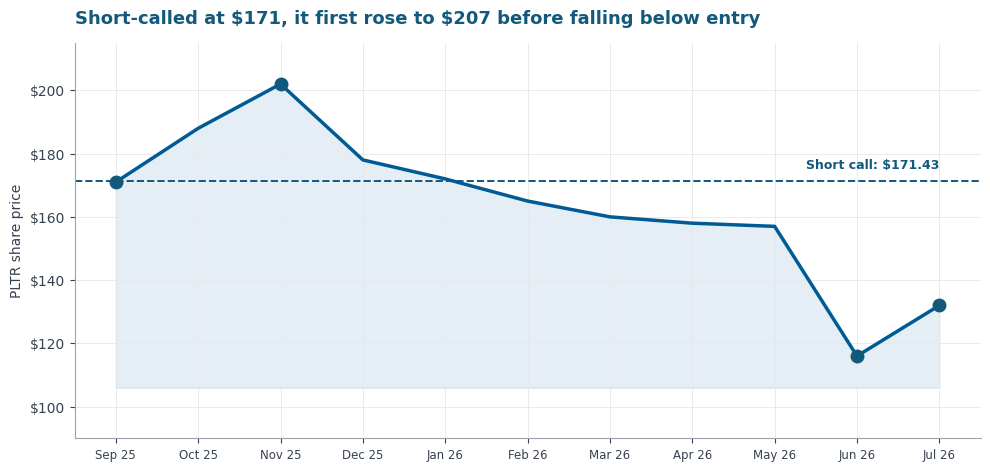
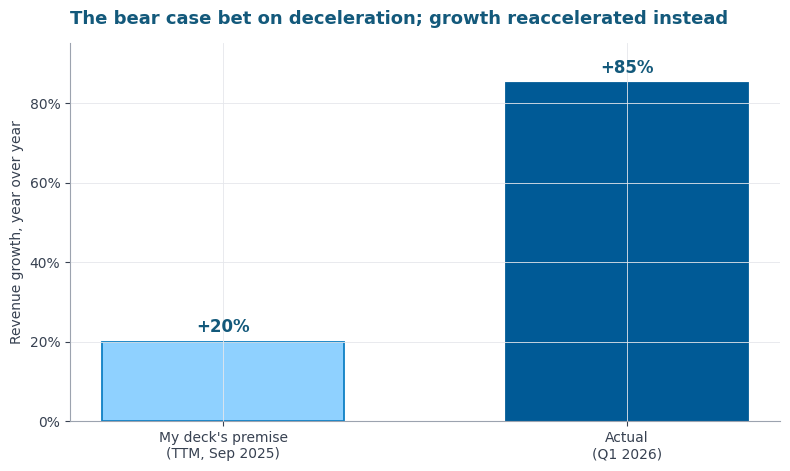
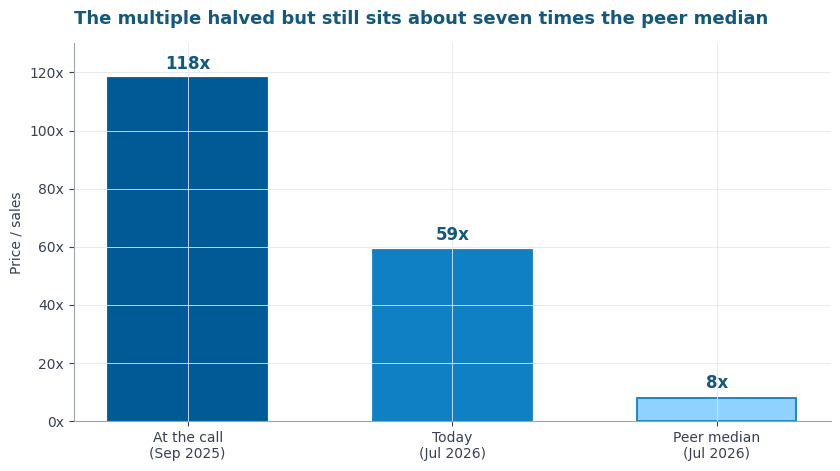
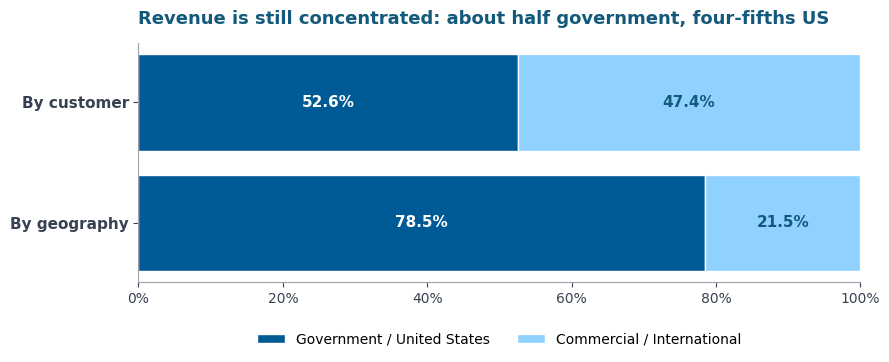
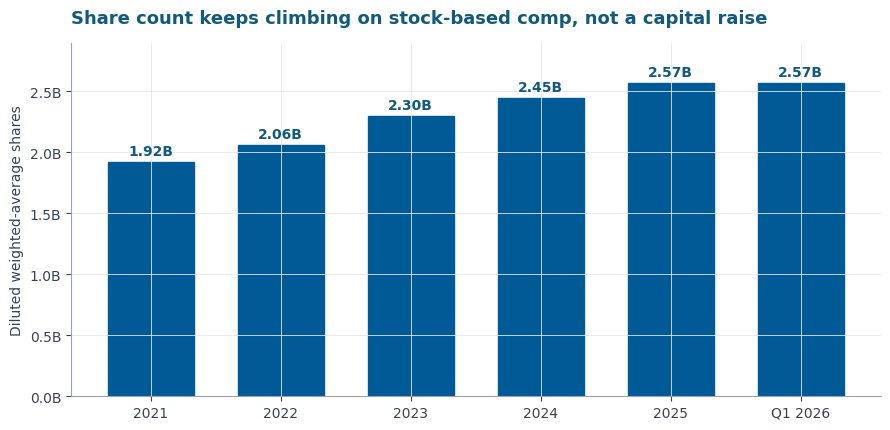
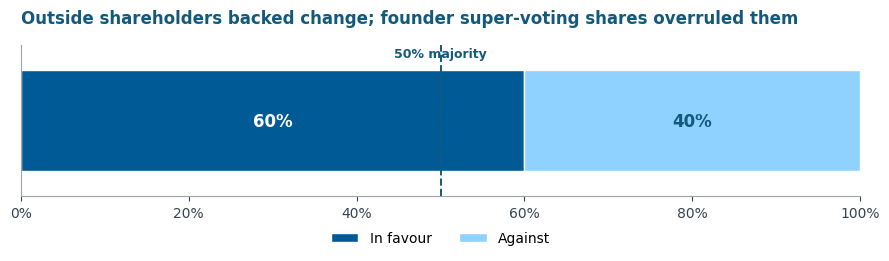

Here is the Python script that generated these plots, in order:
import numpy as np
import matplotlib.pyplot as plt
import matplotlib.ticker as mticker

# Brand palette - matches assets/css/style.css on the live site.
BLUE_MAIN  = '#005a96'
BLUE_SOFT  = '#0f80c4'
BLUE_LIGHT = '#8fd1ff'
TITLE_BLUE = '#13597B'
GREY_TEXT  = '#374151'
GREY_GRID  = '#e5e7eb'

plt.rcParams.update({
    'font.family': 'DejaVu Sans',
    'font.size': 10,
    'axes.spines.top': False,
    'axes.spines.right': False,
    'axes.edgecolor': '#9ca3af',
    'axes.labelcolor': GREY_TEXT,
    'xtick.color': GREY_TEXT,
    'ytick.color': GREY_TEXT,
    'axes.grid': True,
    'grid.color': GREY_GRID,
    'grid.linewidth': 0.6,
    'figure.dpi': 110,
    'savefig.dpi': 180,
})

months = ['Sep 25','Oct 25','Nov 25','Dec 25','Jan 26','Feb 26',
          'Mar 26','Apr 26','May 26','Jun 26','Jul 26']
# Approximate month-end closes. Nov reflects the record close near $207 (Nov 3, 2025);
# Jun reflects the ~$116 month-end after an intraday low near $107 on Jun 25, 2026;
# Jul reflects the $132.22 close on Jul 8, 2026.
price = [171, 188, 202, 178, 172, 165, 160, 158, 157, 116, 132]
CALL = 171.43
key = {0: 'call', 2: 'peak', 9: 'low', 10: 'now'}

fig, ax = plt.subplots(figsize=(10, 4.8))
ax.plot(months, price, color=BLUE_MAIN, linewidth=2.5, zorder=3)
ax.fill_between(months, price, min(price) - 10, color=BLUE_MAIN, alpha=0.10, zorder=1)
ax.axhline(CALL, color=TITLE_BLUE, linewidth=1.4, linestyle='--', zorder=2)
ax.text(len(months) - 1, CALL + 3, 'Short call: $171.43', ha='right', va='bottom',
        fontsize=9, color=TITLE_BLUE, weight='bold')
for i in key:
    ax.plot([months[i]], [price[i]], 'o', markersize=9, color=TITLE_BLUE, zorder=4)

ax.yaxis.set_major_formatter(mticker.FuncFormatter(lambda v, _: f'${v:,.0f}'))
ax.set_ylim(90, 215)
ax.set_ylabel('PLTR share price')
ax.set_title(r'Short-called at \$171, it first rose to \$207 before falling below entry',
             color=TITLE_BLUE, fontsize=13, weight='bold', loc='left', pad=14)
plt.setp(ax.get_xticklabels(), fontsize=8.5)
fig.tight_layout()
plt.show()

labels = ["My deck's premise\n(TTM, Sep 2025)", 'Actual\n(Q1 2026)']
growth = [20, 85]

fig, ax = plt.subplots(figsize=(8, 4.8))
bars = ax.bar(labels, growth, color=[BLUE_LIGHT, BLUE_MAIN],
              edgecolor=[BLUE_SOFT, BLUE_MAIN], linewidth=1.3, width=0.6)
for bar, v in zip(bars, growth):
    ax.text(bar.get_x() + bar.get_width() / 2, v + 1.5, f'+{v}%',
            ha='center', va='bottom', fontsize=12, weight='bold', color=TITLE_BLUE)

ax.yaxis.set_major_formatter(mticker.PercentFormatter(decimals=0))
ax.set_ylim(0, 95)
ax.set_ylabel('Revenue growth, year over year')
ax.set_title('The bear case bet on deceleration; growth reaccelerated instead',
             color=TITLE_BLUE, fontsize=13, weight='bold', loc='left', pad=14)
fig.tight_layout()
plt.show()

labels = ['At the call\n(Sep 2025)', 'Today\n(Jul 2026)', 'Peer median\n(Jul 2026)']
ps = [118, 59, 8]

fig, ax = plt.subplots(figsize=(8.5, 4.8))
bars = ax.bar(labels, ps, color=[BLUE_MAIN, BLUE_SOFT, BLUE_LIGHT],
              edgecolor=[BLUE_MAIN, BLUE_SOFT, BLUE_SOFT], linewidth=1.3, width=0.6)
for bar, v in zip(bars, ps):
    ax.text(bar.get_x() + bar.get_width() / 2, v + 2, f'{v}x',
            ha='center', va='bottom', fontsize=12, weight='bold', color=TITLE_BLUE)

ax.yaxis.set_major_formatter(mticker.FuncFormatter(lambda v, _: f'{v:.0f}x'))
ax.set_ylim(0, 130)
ax.set_ylabel('Price / sales')
ax.set_title('The multiple halved but still sits about seven times the peer median',
             color=TITLE_BLUE, fontsize=13, weight='bold', loc='left', pad=14)
fig.tight_layout()
plt.show()

cats = ['By customer', 'By geography']
gov_us   = [52.6, 78.5]   # Government / United States
com_intl = [47.4, 21.5]   # Commercial / International
y = np.arange(len(cats))

fig, ax = plt.subplots(figsize=(9, 3.8))
ax.barh(y, gov_us, color=BLUE_MAIN, edgecolor='white', label='Government / United States')
ax.barh(y, com_intl, left=gov_us, color=BLUE_LIGHT, edgecolor='white', label='Commercial / International')
for i in range(len(cats)):
    ax.text(gov_us[i] / 2, y[i], f'{gov_us[i]:.1f}%', ha='center', va='center',
            color='white', fontsize=11, fontweight='bold')
    ax.text(gov_us[i] + com_intl[i] / 2, y[i], f'{com_intl[i]:.1f}%', ha='center', va='center',
            color=TITLE_BLUE, fontsize=11, fontweight='bold')
ax.set_yticks(y)
ax.set_yticklabels(cats, fontsize=11, fontweight='bold')
ax.invert_yaxis()
ax.set_xlim(0, 100)
ax.xaxis.set_major_formatter(mticker.PercentFormatter(decimals=0))
ax.grid(False)
ax.legend(loc='upper center', bbox_to_anchor=(0.5, -0.16), ncol=2, frameon=False, fontsize=10)
ax.set_title('Revenue is still concentrated: about half government, four-fifths US',
             color=TITLE_BLUE, fontsize=13, weight='bold', loc='left', pad=14)
fig.tight_layout()
plt.show()

years  = ['2021', '2022', '2023', '2024', '2025', 'Q1 2026']
shares = [1.92, 2.06, 2.30, 2.45, 2.57, 2.57]

fig, ax = plt.subplots(figsize=(9, 4.4))
bars = ax.bar(years, shares, color=BLUE_MAIN, edgecolor=BLUE_MAIN, width=0.66)
for bar, v in zip(bars, shares):
    ax.text(bar.get_x() + bar.get_width() / 2, v + 0.03, f'{v:.2f}B',
            ha='center', va='bottom', fontsize=10, weight='bold', color=TITLE_BLUE)
ax.set_ylim(0, 2.9)
ax.yaxis.set_major_formatter(mticker.FuncFormatter(lambda v, _: f'{v:.1f}B'))
ax.set_ylabel('Diluted weighted-average shares')
ax.set_title('Share count keeps climbing on stock-based comp, not a capital raise',
             color=TITLE_BLUE, fontsize=13, weight='bold', loc='left', pad=14)
fig.tight_layout()
plt.show()

labels  = ['Outside shareholders']
favour  = [60]
against = [40]

fig, ax = plt.subplots(figsize=(9, 2.8))
ax.barh(labels, favour, color=BLUE_MAIN, edgecolor='white', label='In favour')
ax.barh(labels, against, left=favour, color=BLUE_LIGHT, edgecolor='white', label='Against')
ax.axvline(50, color=TITLE_BLUE, linestyle='--', linewidth=1.4)
ax.set_ylim(-0.6, 0.6)
ax.text(50, 0.48, '50% majority', ha='center', va='bottom',
        fontsize=9, color=TITLE_BLUE, fontweight='bold')
ax.text(favour[0] / 2, 0, f'{favour[0]}%', ha='center', va='center',
        color='white', fontsize=12, fontweight='bold')
ax.text(favour[0] + against[0] / 2, 0, f'{against[0]}%', ha='center', va='center',
        color=TITLE_BLUE, fontsize=12, fontweight='bold')
ax.set_xlim(0, 100)
ax.xaxis.set_major_formatter(mticker.PercentFormatter(decimals=0))
ax.set_yticks([])
ax.grid(False)
ax.legend(loc='upper center', bbox_to_anchor=(0.5, -0.15), ncol=2, frameon=False, fontsize=10)
ax.set_title('Outside shareholders backed change; founder super-voting shares overruled them',
             color=TITLE_BLUE, fontsize=12, weight='bold', loc='left', pad=16)
fig.tight_layout()
plt.show()
